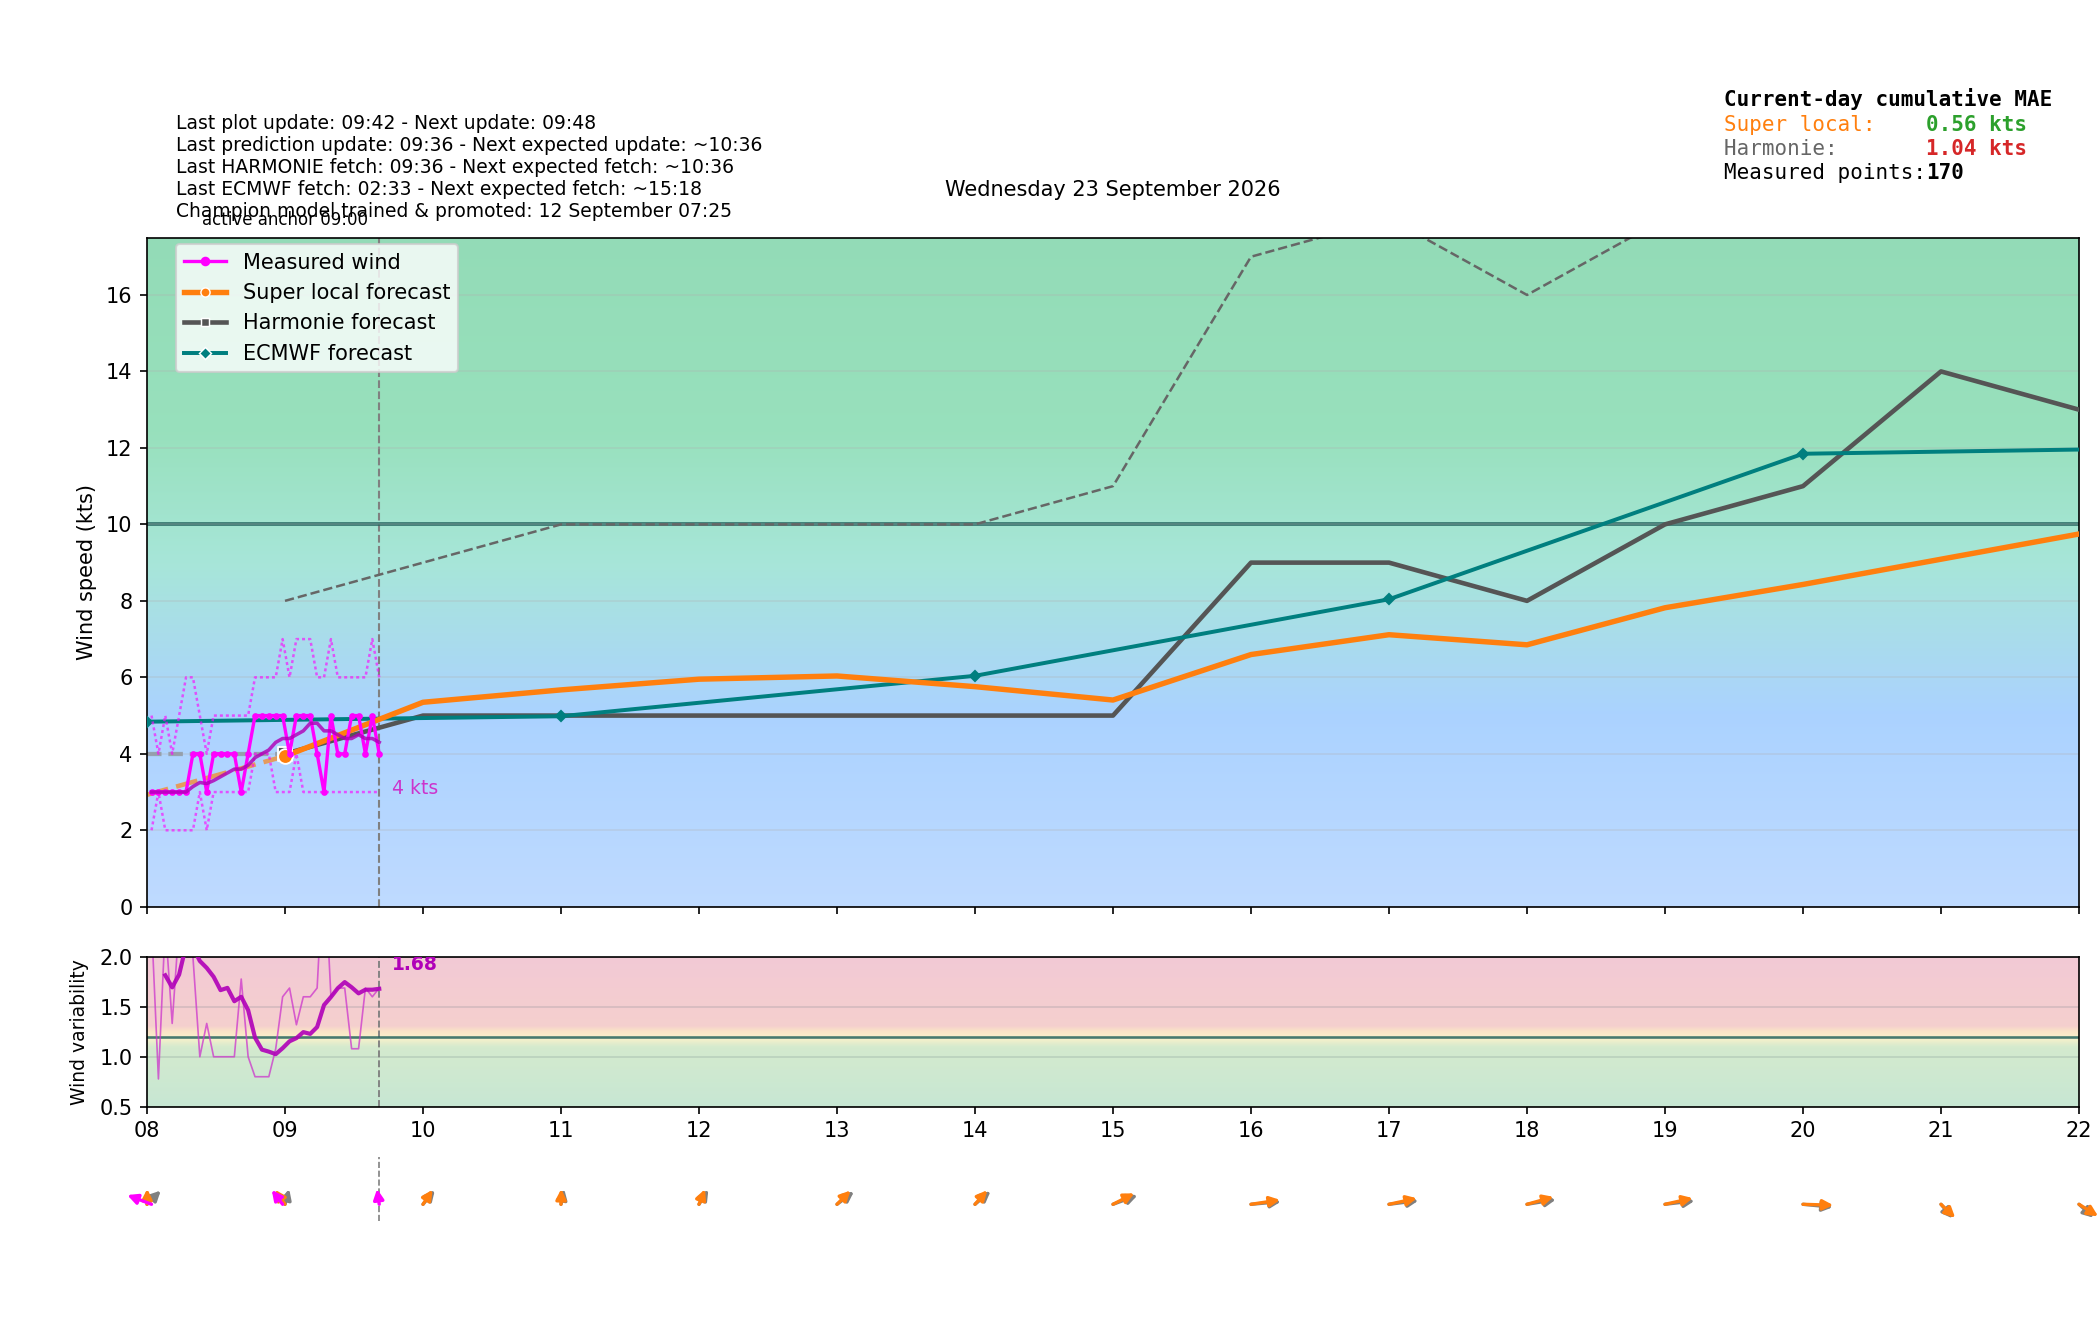

The file beside this chart, header and first rows:
time_local, is_forecast_grid, is_actual_observation, forecast_wind_speed, forecast_wind_min, forecast_wind_max, forecast_wind_dir_deg, lstm_pred_wind_speed_full, lstm_pred_wind_dir_deg_full, lstm_pred_wind_speed, lstm_pred_wind_dir_deg, actual_wind_speed, actual_wind_min, actual_wind_max, actual_wind_dir_deg, is_future, hour_local, minute_local
2026-09-23T00:00:00+0200, True, False, 3.0, 3.0, 4.0, 109.0, , 167.7, , , , , , , False, 00, 0
2026-09-23T00:01:55+0200, False, True, , , , , , , , , 0.0, 0.0, 1.0, 125.0, False, 00, 1
2026-09-23T00:04:55+0200, False, True, , , , , , , , , 1.0, 1.0, 2.0, 125.0, False, 00, 4
2026-09-23T00:06:00+0200, True, False, 2.9, 2.9, 4.0, 107.7, , 163.4, , , , , , , False, 00, 6
2026-09-23T00:07:55+0200, False, True, , , , , , , , , 1.0, 1.0, 2.0, 125.0, False, 00, 7
2026-09-23T00:10:55+0200, False, True, , , , , , , , , 1.0, 1.0, 2.0, 125.0, False, 00, 10
2026-09-23T00:12:00+0200, True, False, 2.8, 2.8, 4.0, 106.4, , 156.9, , , , , , , False, 00, 12
2026-09-23T00:13:55+0200, False, True, , , , , , , , , 1.0, 0.0, 1.0, 125.0, False, 00, 13
2026-09-23T00:16:55+0200, False, True, , , , , , , , , 0.0, 0.0, 0.0, 125.0, False, 00, 16
2026-09-23T00:18:00+0200, True, False, 2.7, 2.7, 4.0, 105.1, , 146, , , , , , , False, 00, 18
2026-09-23T00:19:55+0200, False, True, , , , , , , , , 0.0, 0.0, 1.0, 125.0, False, 00, 19
2026-09-23T00:22:55+0200, False, True, , , , , , , , , 1.0, 0.0, 1.0, 125.0, False, 00, 22
2026-09-23T00:24:00+0200, True, False, 2.6, 2.6, 4.0, 103.8, , 126.9, , , , , , , False, 00, 24
2026-09-23T00:25:54+0200, False, True, , , , , , , , , 0.0, 0.0, 1.0, 125.0, False, 00, 25
2026-09-23T00:28:54+0200, False, True, , , , , , , , , 0.0, 0.0, 0.0, 125.0, False, 00, 28
2026-09-23T00:30:00+0200, True, False, 2.5, 2.5, 4.0, 102.5, , 96.71, , , , , , , False, 00, 30
2026-09-23T00:31:55+0200, False, True, , , , , , , , , 0.0, 0.0, 0.0, 125.0, False, 00, 31
2026-09-23T00:34:54+0200, False, True, , , , , , , , , 0.0, 0.0, 1.0, 125.0, False, 00, 34
2026-09-23T00:36:00+0200, True, False, 2.4, 2.4, 4.0, 101.2, , 66.54, , , , , , , False, 00, 36
2026-09-23T00:37:54+0200, False, True, , , , , , , , , 1.0, 1.0, 2.0, 125.0, False, 00, 37
2026-09-23T00:40:55+0200, False, True, , , , , , , , , 1.0, 1.0, 2.0, 125.0, False, 00, 40
2026-09-23T00:42:00+0200, True, False, 2.3, 2.3, 4.0, 99.89, , 47.41, , , , , , , False, 00, 42
2026-09-23T00:43:55+0200, False, True, , , , , , , , , 1.0, 1.0, 2.0, 125.0, False, 00, 43
2026-09-23T00:46:55+0200, False, True, , , , , , , , , 0.0, 0.0, 1.0, 125.0, False, 00, 46
2026-09-23T00:48:00+0200, True, False, 2.2, 2.2, 4.0, 98.59, , 36.54, , , , , , , False, 00, 48
2026-09-23T00:49:55+0200, False, True, , , , , , , , , 0.0, 0.0, 0.0, 125.0, False, 00, 49
2026-09-23T00:52:55+0200, False, True, , , , , , , , , 0.0, 0.0, 0.0, 125.0, False, 00, 52
2026-09-23T00:54:00+0200, True, False, 2.1, 2.1, 4.0, 97.29, , 29.98, , , , , , , False, 00, 54
2026-09-23T00:55:54+0200, False, True, , , , , , , , , 0.0, 0.0, 0.0, 125.0, False, 00, 55
2026-09-23T00:58:55+0200, False, True, , , , , , , , , 0.0, 0.0, 0.0, 125.0, False, 00, 58
2026-09-23T01:00:00+0200, True, False, 2.0, 2.0, 4.0, 96.0, 0.0, 25.7, , , , , , , False, 01, 0
2026-09-23T01:01:55+0200, False, True, , , , , , , , , 0.0, 0.0, 0.0, 125.0, False, 01, 1
2026-09-23T01:04:55+0200, False, True, , , , , , , , , 0.0, 0.0, 0.0, 125.0, False, 01, 4
2026-09-23T01:06:00+0200, True, False, 2.0, 2.0, 3.9, 96.5, 0.03195, 31.78, , , , , , , False, 01, 6
2026-09-23T01:07:55+0200, False, True, , , , , , , , , 1.0, 0.0, 1.0, 125.0, False, 01, 7
2026-09-23T01:10:55+0200, False, True, , , , , , , , , 0.0, 0.0, 1.0, 125.0, False, 01, 10
2026-09-23T01:12:00+0200, True, False, 2.0, 2.0, 3.8, 97, 0.06391, 38.83, , , , , , , False, 01, 12
2026-09-23T01:13:55+0200, False, True, , , , , , , , , 0.0, 0.0, 0.0, 125.0, False, 01, 13
2026-09-23T01:16:56+0200, False, True, , , , , , , , , 0.0, 0.0, 0.0, 125.0, False, 01, 16
2026-09-23T01:18:00+0200, True, False, 2.0, 2.0, 3.7, 97.5, 0.09586, 46.85, , , , , , , False, 01, 18
2026-09-23T01:19:55+0200, False, True, , , , , , , , , 1.0, 0.0, 2.0, 125.0, False, 01, 19
2026-09-23T01:22:55+0200, False, True, , , , , , , , , 1.0, 0.0, 2.0, 125.0, False, 01, 22
2026-09-23T01:24:00+0200, True, False, 2.0, 2.0, 3.6, 98, 0.1278, 55.67, , , , , , , False, 01, 24
2026-09-23T01:25:55+0200, False, True, , , , , , , , , 1.0, 1.0, 2.0, 125.0, False, 01, 25
2026-09-23T01:28:55+0200, False, True, , , , , , , , , 1.0, 1.0, 2.0, 125.0, False, 01, 28
2026-09-23T01:30:00+0200, True, False, 2.0, 2.0, 3.5, 98.5, 0.1598, 64.96, , , , , , , False, 01, 30
2026-09-23T01:31:55+0200, False, True, , , , , , , , , 1.0, 1.0, 2.0, 125.0, False, 01, 31
2026-09-23T01:34:56+0200, False, True, , , , , , , , , 1.0, 0.0, 1.0, 125.0, False, 01, 34
2026-09-23T01:36:00+0200, True, False, 2.0, 2.0, 3.4, 99, 0.1917, 74.24, , , , , , , False, 01, 36
2026-09-23T01:37:56+0200, False, True, , , , , , , , , 0.0, 0.0, 0.0, 125.0, False, 01, 37
2026-09-23T01:40:55+0200, False, True, , , , , , , , , 0.0, 0.0, 1.0, 125.0, False, 01, 40
2026-09-23T01:42:00+0200, True, False, 2.0, 2.0, 3.3, 99.5, 0.2237, 83.06, , , , , , , False, 01, 42
2026-09-23T01:43:55+0200, False, True, , , , , , , , , 0.0, 0.0, 1.0, 125.0, False, 01, 43
2026-09-23T01:46:55+0200, False, True, , , , , , , , , 1.0, 0.0, 2.0, 125.0, False, 01, 46
2026-09-23T01:48:00+0200, True, False, 2.0, 2.0, 3.2, 100, 0.2556, 91.08, , , , , , , False, 01, 48
2026-09-23T01:49:55+0200, False, True, , , , , , , , , 1.0, 1.0, 2.0, 125.0, False, 01, 49
2026-09-23T01:52:55+0200, False, True, , , , , , , , , 1.0, 0.0, 2.0, 125.0, False, 01, 52
2026-09-23T01:54:00+0200, True, False, 2.0, 2.0, 3.1, 100.5, 0.2876, 98.14, , , , , , , False, 01, 54
2026-09-23T01:55:56+0200, False, True, , , , , , , , , 1.0, 1.0, 2.0, 125.0, False, 01, 55
2026-09-23T01:58:56+0200, False, True, , , , , , , , , 1.0, 1.0, 3.0, 125.0, False, 01, 58
... 372 more rows
